Labelled photos from "real_data", an image-classification folder in segnimekonnen7/budget-buddy. The possible labels are: bacterial blight, brown spot, healthy, leaf blast.

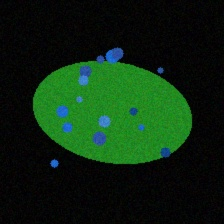
Label: bacterial blight

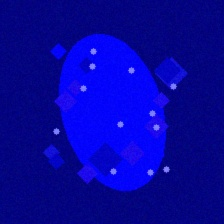
Label: leaf blast

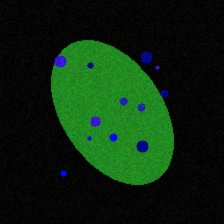
Label: leaf blast

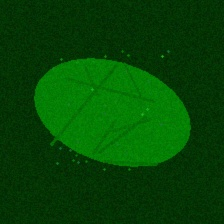
Label: healthy

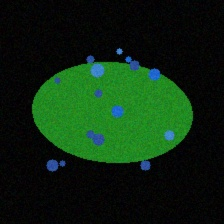
Label: bacterial blight

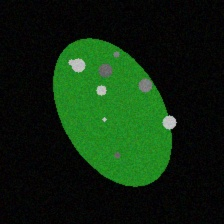
Label: brown spot
